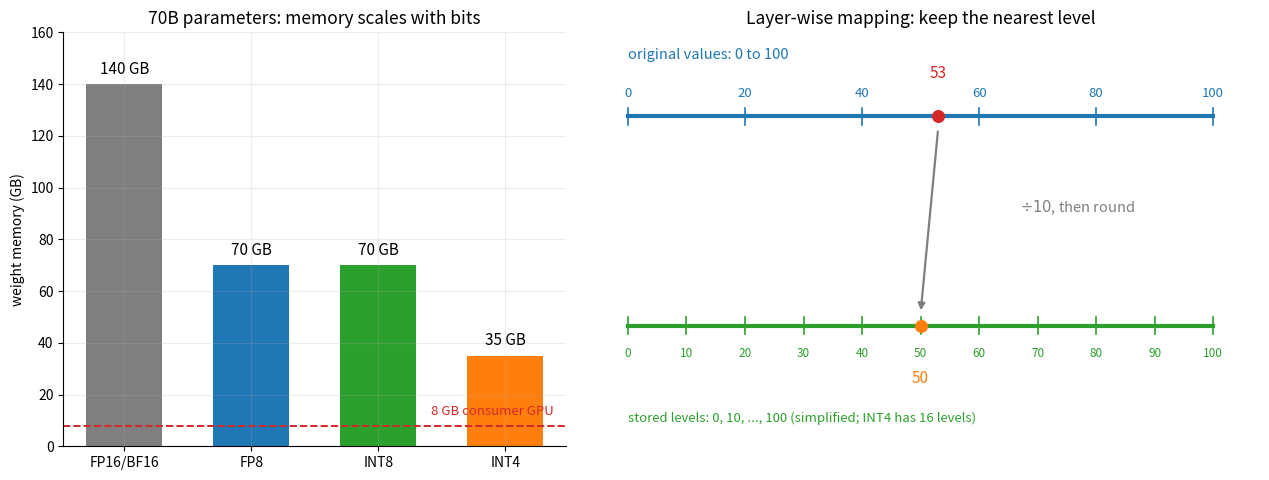

Generate this figure with matplotlib: (Note: this script raises an exception after producing the figure.)
"""Quantization figure for the Unlimited note.

Usage:  python make_quant_fig.py
Output: quantization_memory.png in this folder.

Conventions: Agg backend, English-only labels, fixed palette, dpi=200.
"""
import numpy as np
import matplotlib
matplotlib.use("Agg")
import matplotlib.pyplot as plt

OUT = "/mnt/c/X/STD/STD/Artificial_Intelligence/Unlimited/assets"
RED, BLUE, GREEN, ORANGE, PURPLE, GRAY = (
    "#d62728", "#1f77b4", "#2ca02c", "#ff7f0e", "#9467bd", "#7f7f7f")


def clean(ax, equal=False):
    ax.grid(alpha=0.22)
    if equal:
        ax.set_aspect("equal", adjustable="box")
    for s in ("top", "right"):
        ax.spines[s].set_visible(False)


fig, (ax1, ax2) = plt.subplots(
    1, 2, figsize=(12.8, 4.9), gridspec_kw={"width_ratios": [1.0, 1.35]})

# (a) memory of a 70B model
labels = ["FP16/BF16", "FP8", "INT8", "INT4"]
gb = [140, 70, 70, 35]
colors = [GRAY, BLUE, GREEN, ORANGE]
bars = ax1.bar(labels, gb, color=colors, width=0.60)
for b, v in zip(bars, gb):
    ax1.text(b.get_x() + b.get_width() / 2, v + 4, f"{v} GB",
             ha="center", fontsize=11)
ax1.axhline(8, color=RED, ls="--", lw=1.4)
ax1.text(3.38, 12, "8 GB consumer GPU", color=RED, ha="right", fontsize=9.5)
ax1.set_ylabel("weight memory (GB)")
ax1.set_ylim(0, 160)
ax1.set_title("70B parameters: memory scales with bits", fontsize=12.5)
clean(ax1)

# (b) layer-wise mapping: range 0-100 -> 11 levels
ax2.plot([0, 100], [1.0, 1.0], color=BLUE, lw=3.0)
for v in range(0, 101, 20):
    ax2.plot([v, v], [0.92, 1.08], color=BLUE, lw=1.2)
    ax2.text(v, 1.18, str(v), ha="center", fontsize=9.5, color=BLUE)
ax2.plot([0, 100], [-1.0, -1.0], color=GREEN, lw=3.0)
for v in range(0, 101, 10):
    ax2.plot([v, v], [-1.08, -0.92], color=GREEN, lw=1.2)
    ax2.text(v, -1.30, str(v), ha="center", fontsize=8.5, color=GREEN)
ax2.scatter([53], [1.0], color=RED, s=70, zorder=5)
ax2.text(53, 1.36, "53", color=RED, ha="center", fontsize=11)
ax2.scatter([50], [-1.0], color=ORANGE, s=70, zorder=5)
ax2.text(50, -1.55, "50", color=ORANGE, ha="center", fontsize=11)
ax2.annotate("", xy=(50, -0.88), xytext=(53, 0.88),
             arrowprops=dict(arrowstyle="-|>", color=GRAY, lw=1.6))
ax2.text(67, 0.08, "$\\div 10$, then round", color=GRAY, fontsize=10.5)
ax2.text(0, 1.55, "original values: 0 to 100", color=BLUE, fontsize=10.5)
ax2.text(0, -1.92, "stored levels: 0, 10, ..., 100 (simplified; INT4 has 16 levels)",
         color=GREEN, fontsize=9.5)
ax2.set_xlim(-8, 108)
ax2.set_ylim(-2.15, 1.80)
ax2.axis("off")
ax2.set_title("Layer-wise mapping: keep the nearest level", fontsize=12.5)

fig.tight_layout()
fig.savefig(f"{OUT}/quantization_memory.png", dpi=200, bbox_inches="tight")
plt.close(fig)
print("ok")
